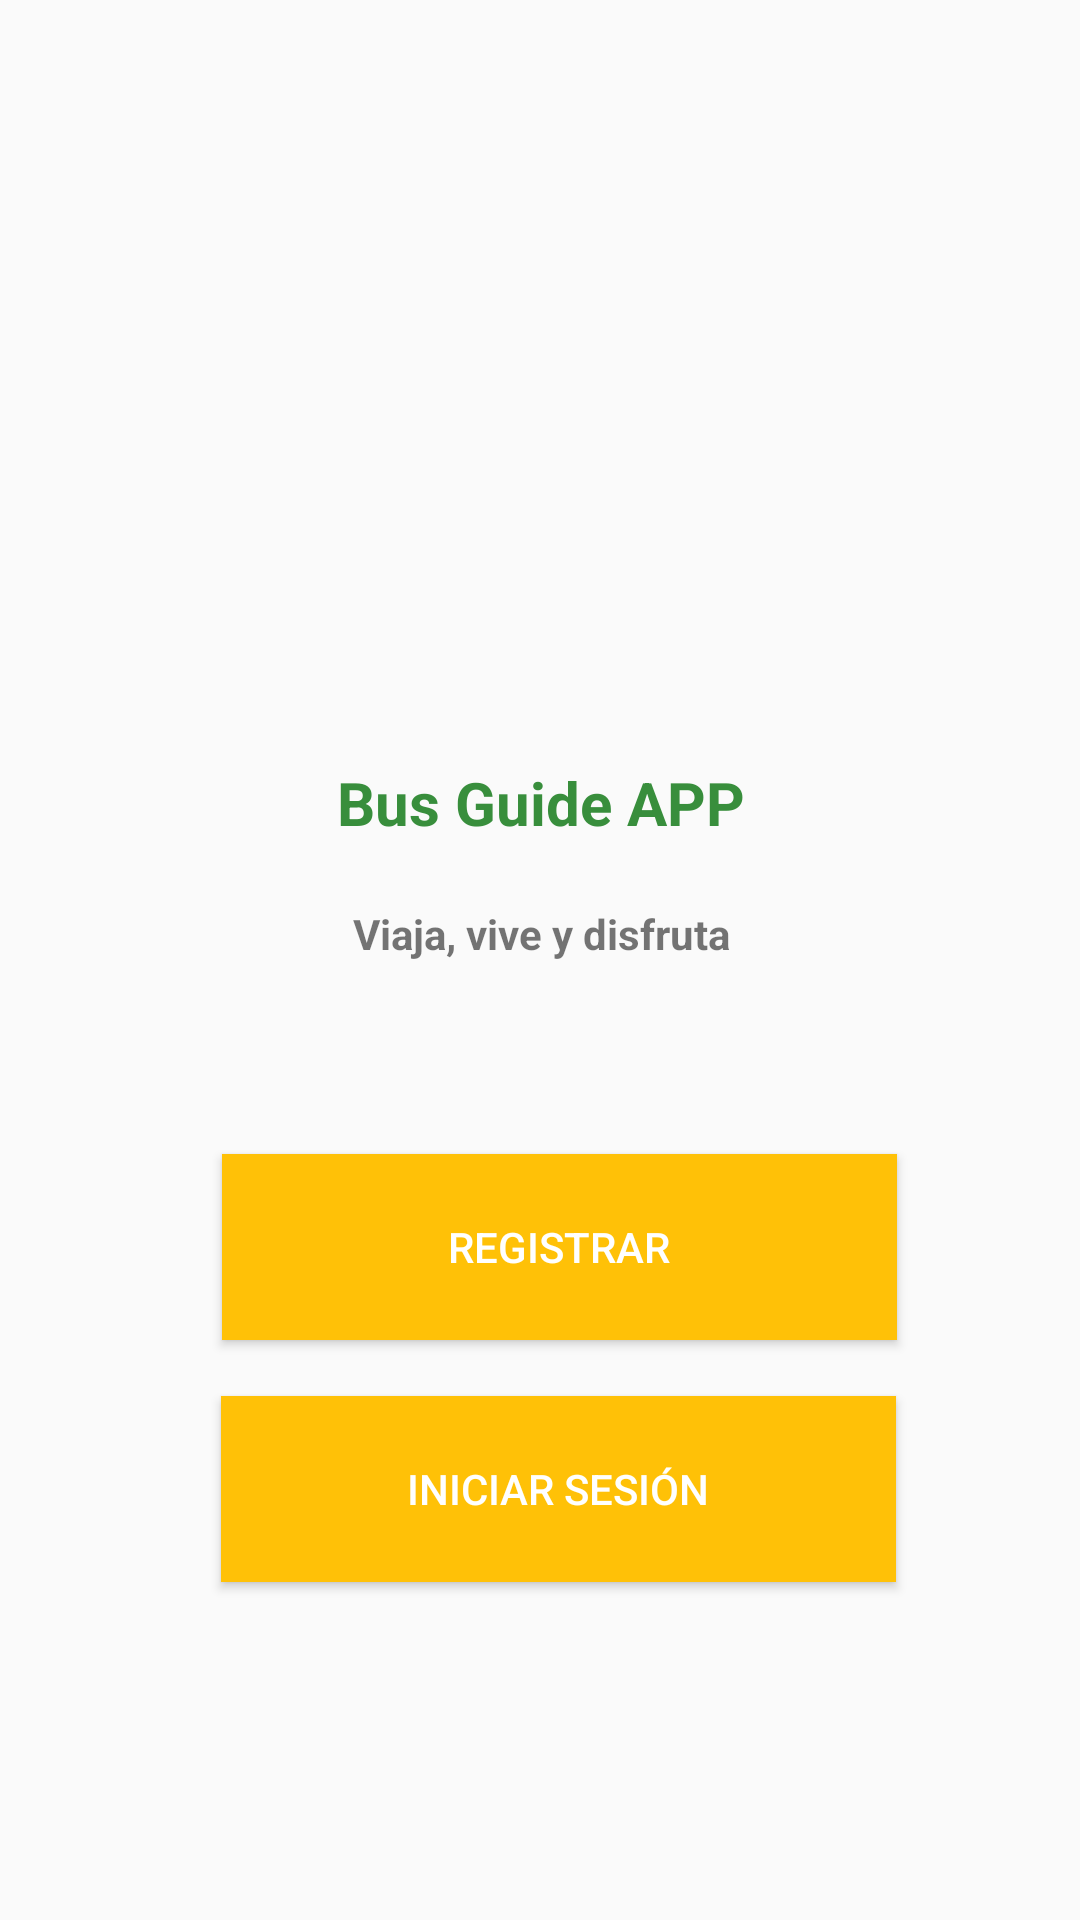

This screen was rendered from an Android layout file. Write that file and the resources it references.
<!-- AndroidManifest.xml: application theme AppTheme -->
<!-- res/layout/activity_main.xml -->
<?xml version="1.0" encoding="utf-8"?>
<android.support.constraint.ConstraintLayout
        xmlns:android="http://schemas.android.com/apk/res/android"
        xmlns:tools="http://schemas.android.com/tools"
        xmlns:app="http://schemas.android.com/apk/res-auto"
        android:layout_width="match_parent"
        android:layout_height="match_parent"
        tools:context=".MainActivity">

    <ImageView
            android:id="@+id/Guagua"
            android:layout_width="126dp"
            android:layout_height="137dp"
            android:layout_marginStart="8dp"
            android:layout_marginTop="8dp"
            android:layout_marginEnd="8dp"
            android:layout_marginBottom="8dp"
            android:onClick="Conexion"
            app:layout_constraintBottom_toBottomOf="parent"
            app:layout_constraintEnd_toEndOf="parent"
            app:layout_constraintHorizontal_bias="0.498"
            app:layout_constraintStart_toStartOf="parent"
            app:layout_constraintTop_toTopOf="parent"
            app:layout_constraintVertical_bias="0.128"
            app:srcCompat="@drawable/guagua"/>

    <TextView
            android:id="@+id/Nombre"
            android:layout_width="410dp"
            android:layout_height="34dp"
            android:layout_marginStart="8dp"
            android:layout_marginTop="8dp"
            android:layout_marginEnd="8dp"
            android:layout_marginBottom="8dp"
            android:text="Bus Guide APP"
            android:textAlignment="center"
            android:textAllCaps="false"
            android:textColor="@color/Colortitulo"
            android:textSize="20dp"
            android:textStyle="bold"
            app:layout_constraintBottom_toBottomOf="parent"
            app:layout_constraintEnd_toEndOf="parent"
            app:layout_constraintHorizontal_bias="0.502"
            app:layout_constraintStart_toStartOf="parent"
            app:layout_constraintTop_toTopOf="parent"
            app:layout_constraintVertical_bias="0.417" />

    <TextView
            android:id="@+id/textView2"
            android:layout_width="440dp"
            android:layout_height="37dp"
            android:layout_marginStart="8dp"
            android:layout_marginTop="8dp"
            android:layout_marginEnd="8dp"
            android:layout_marginBottom="8dp"
            android:text="Viaja, vive y disfruta"
            android:textAlignment="center"
            android:textStyle="bold"
            app:layout_constraintBottom_toBottomOf="parent"
            app:layout_constraintEnd_toEndOf="parent"
            app:layout_constraintStart_toStartOf="parent"
            app:layout_constraintTop_toTopOf="parent" />

    <Button
            android:id="@+id/regist"
            android:layout_width="225dp"
            android:layout_height="62dp"
            android:layout_marginStart="8dp"
            android:layout_marginTop="8dp"
            android:layout_marginEnd="8dp"
            android:layout_marginBottom="8dp"
            android:background="@color/Colorbuttom"
            android:text="Registrar"
            android:onClick="Registrar"
            android:textColor="@color/Colorblanco"
            app:layout_constraintBottom_toBottomOf="parent"
            app:layout_constraintEnd_toEndOf="parent"
            app:layout_constraintHorizontal_bias="0.555"
            app:layout_constraintStart_toStartOf="parent"
            app:layout_constraintTop_toTopOf="parent"
            app:layout_constraintVertical_bias="0.67" />


    <Button
            android:id="@+id/inici"
            android:layout_width="225dp"
            android:layout_height="62dp"
            android:layout_marginStart="8dp"
            android:layout_marginTop="8dp"
            android:layout_marginEnd="8dp"
            android:layout_marginBottom="8dp"
            android:background="@color/Colorbuttom"
            android:text="Iniciar Sesión"
            android:onClick="Iniciar_Sesion"
            android:textColor="@color/Colorblanco"
            app:layout_constraintBottom_toBottomOf="parent"
            app:layout_constraintEnd_toEndOf="parent"
            app:layout_constraintHorizontal_bias="0.552"
            app:layout_constraintStart_toStartOf="parent"
            app:layout_constraintTop_toTopOf="parent"
            app:layout_constraintVertical_bias="0.814" />

</android.support.constraint.ConstraintLayout>
<!-- resources referenced by this layout -->
<resources>
  <color name="Colorblanco">#FFFFFFFF</color>
  <color name="Colorbuttom">#FFC107</color>
  <color name="Colortitulo">#388E3C</color>
  <style name="AppTheme" parent="Theme.AppCompat.Light.DarkActionBar">
          
          <item name="colorPrimary">@color/colorPrimary</item>
          <item name="colorPrimaryDark">@color/colorPrimaryDark</item>
          <item name="colorAccent">@color/color</item>
      </style>
  <color name="colorPrimary">#008577</color>
  <color name="colorPrimaryDark">#00574B</color>
  <color name="color">#D81B60</color>
</resources>
